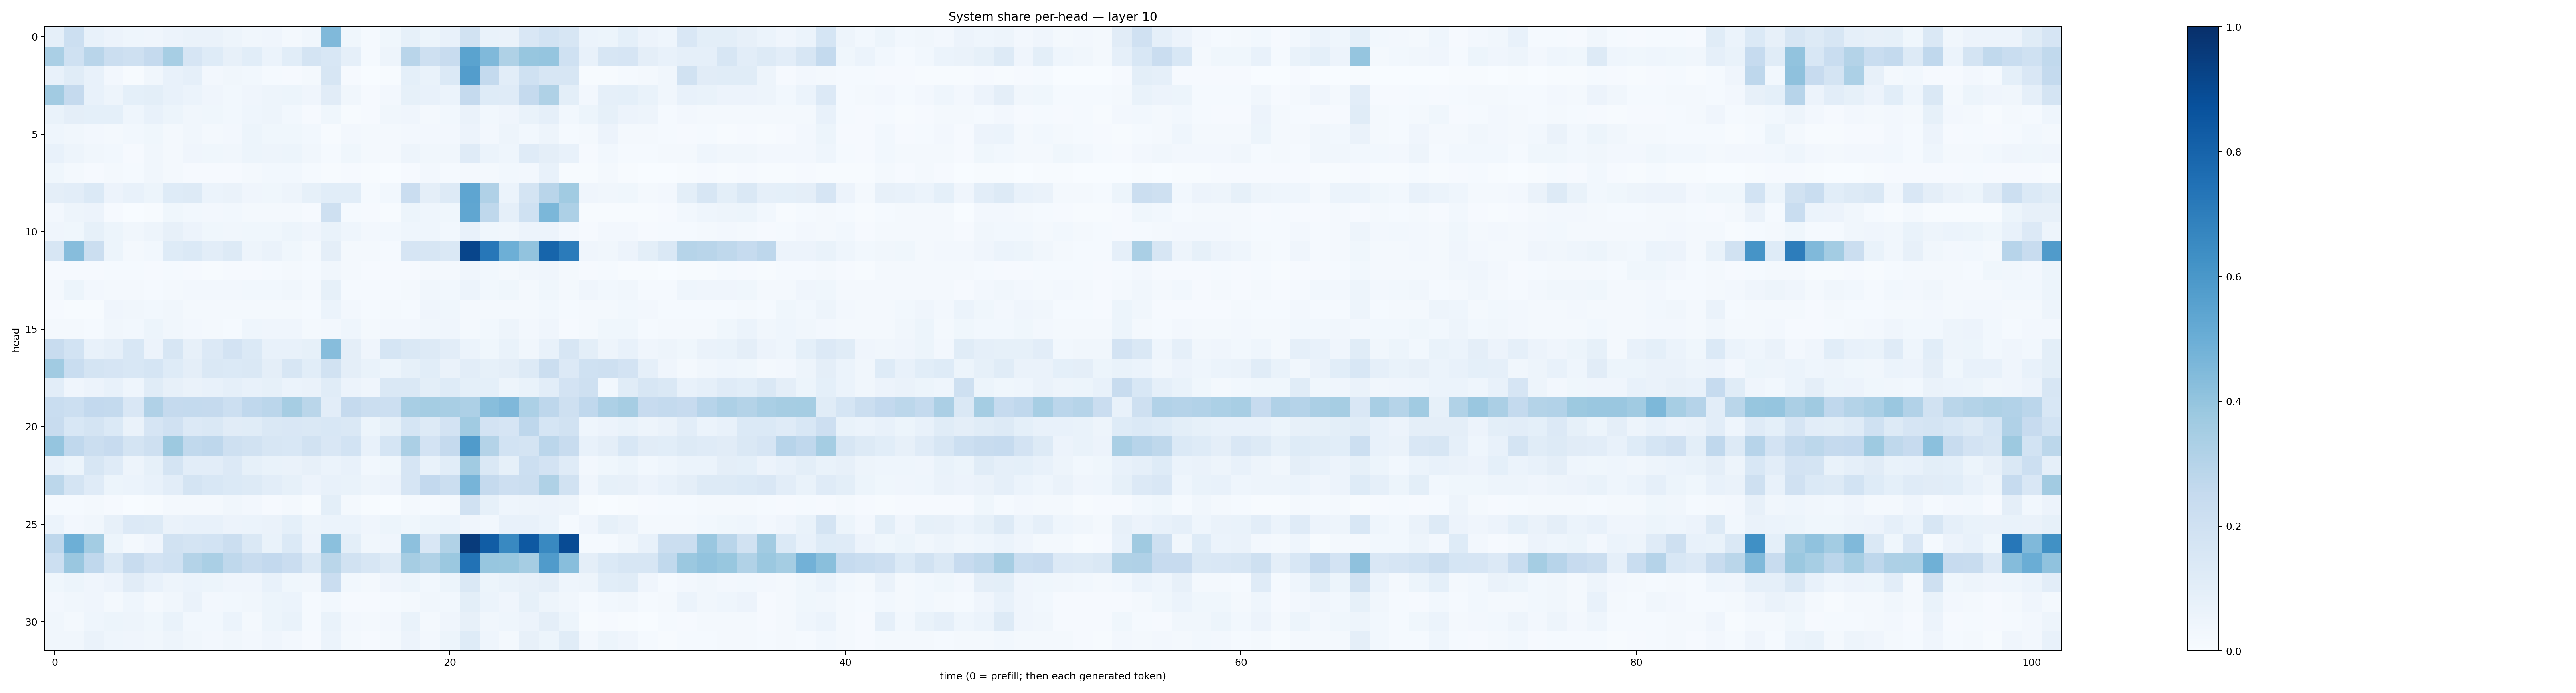

Values plotted in this chart, from the file beside it:
0.08928462, 0.21548648, 0.07649522, 0.057379622, 0.04544592, 0.04068658, 0.0565105, 0.062881835, 0.06583115, 0.048426025, 0.03426185, 0.04231156, 0.023166586, 0.03129936, 0.44625148, 0.03731327, 0.014324656, 0.03898291, 0.08240881, 0.05308902, 0.07523913, 0.1890222, 0.06657807, 0.06562995
0.3375, 0.2025, 0.2903, 0.2259, 0.2101, 0.2503, 0.3438, 0.1647, 0.1229, 0.07983, 0.1057, 0.06243, 0.1059, 0.1791, 0.1527, 0.08662, 0.01193, 0.04935, 0.2907, 0.2045, 0.2387, 0.5493, 0.4467, 0.3217
0.07327, 0.1156, 0.07452, 0.02628, 0.004508, 0.03449, 0.07272, 0.0886, 0.02632, 0.03307, 0.03004, 0.01236, 0.01014, 0.01773, 0.1604, 0.01112, 0.003073, 0.007676, 0.09215, 0.0686, 0.1379, 0.5723, 0.2559, 0.1034
0.3614, 0.2512, 0.07393, 0.04774, 0.09252, 0.1016, 0.07655, 0.06091, 0.04192, 0.02876, 0.04023, 0.04969, 0.05103, 0.04276, 0.1115, 0.03492, 0.01018, 0.02391, 0.08495, 0.07598, 0.06012, 0.2536, 0.1235, 0.1202
0.0687, 0.09429, 0.0918, 0.0917, 0.04521, 0.07801, 0.05349, 0.03166, 0.03736, 0.02877, 0.04379, 0.04992, 0.02852, 0.01094, 0.03703, 0.006422, 0.01071, 0.03219, 0.03936, 0.02142, 0.02737, 0.06299, 0.03089, 0.04091
0.04358, 0.03133, 0.02346, 0.01864, 0.0279, 0.03825, 0.01966, 0.03244, 0.01823, 0.02422, 0.05231, 0.03554, 0.03736, 0.02827, 0.005876, 0.02462, 0.02228, 0.0194, 0.02673, 0.02595, 0.02368, 0.05527, 0.02714, 0.04925
0.0717, 0.04904, 0.03505, 0.031, 0.00935, 0.03453, 0.02045, 0.04043, 0.03614, 0.0346, 0.05423, 0.05033, 0.05252, 0.03514, 0.01212, 0.03721, 0.01965, 0.0159, 0.04787, 0.03251, 0.03216, 0.1205, 0.06141, 0.04336
0.03579, 0.02307, 0.01137, 0.02174, 0.01206, 0.03505, 0.02329, 0.009892, 0.008425, 0.01157, 0.02333, 0.02851, 0.03047, 0.01457, 0.006467, 0.008362, 0.004122, 0.003355, 0.00951, 0.02447, 0.01172, 0.01623, 0.02074, 0.02901
0.09757, 0.1039, 0.1395, 0.05839, 0.07138, 0.05274, 0.123, 0.1319, 0.0611, 0.0662, 0.04138, 0.03837, 0.04785, 0.0824, 0.108, 0.1081, 0.01546, 0.02754, 0.2281, 0.09602, 0.1286, 0.5362, 0.3197, 0.06092
0.02388, 0.04821, 0.05841, 0.01154, 0.003583, 0.00708, 0.03638, 0.02822, 0.02488, 0.02955, 0.02154, 0.01742, 0.02249, 0.008543, 0.2036, 0.01407, 0.01023, 0.003929, 0.05281, 0.04361, 0.03786, 0.5317, 0.27, 0.08811
0.04069, 0.03708, 0.08385, 0.0526, 0.03376, 0.04744, 0.07877, 0.0561, 0.03651, 0.0339, 0.03546, 0.03885, 0.05342, 0.04003, 0.06735, 0.04529, 0.02443, 0.0297, 0.04428, 0.04333, 0.03101, 0.07562, 0.03619, 0.03237
0.1628, 0.4314, 0.2219, 0.05291, 0.02263, 0.03005, 0.1239, 0.1391, 0.1026, 0.13, 0.04978, 0.06305, 0.03518, 0.01799, 0.09474, 0.02158, 0.01829, 0.01374, 0.1669, 0.1572, 0.1416, 0.9173, 0.7253, 0.493
0.008211, 0.01018, 0.009905, 0.01455, 0.0139, 0.01011, 0.01552, 0.007869, 0.007801, 0.01078, 0.01101, 0.01533, 0.01883, 0.01272, 0.03412, 0.01906, 0.01006, 0.009151, 0.009683, 0.02225, 0.01752, 0.04075, 0.03079, 0.02327
0.02228, 0.05461, 0.02434, 0.01957, 0.01814, 0.01531, 0.01789, 0.02456, 0.0265, 0.02442, 0.02892, 0.03074, 0.03192, 0.01623, 0.08441, 0.01353, 0.01472, 0.01535, 0.02086, 0.03484, 0.02952, 0.05529, 0.03063, 0.03624
0.009685, 0.004708, 0.006894, 0.04051, 0.03223, 0.02934, 0.03363, 0.01968, 0.02112, 0.01827, 0.02118, 0.02047, 0.02162, 0.01374, 0.06243, 0.02508, 0.01174, 0.023, 0.01448, 0.04289, 0.03555, 0.02119, 0.0186, 0.01768
0.02098, 0.01601, 0.01452, 0.03364, 0.02757, 0.05407, 0.03258, 0.02545, 0.01894, 0.01368, 0.04475, 0.0403, 0.03926, 0.02211, 0.02615, 0.04432, 0.0186, 0.02675, 0.02674, 0.03416, 0.03935, 0.02318, 0.02801, 0.04886
0.2413, 0.1843, 0.07748, 0.08595, 0.1549, 0.05577, 0.1637, 0.08082, 0.1343, 0.1811, 0.1368, 0.07386, 0.07199, 0.08223, 0.4322, 0.09646, 0.04094, 0.17, 0.1484, 0.1297, 0.1024, 0.05889, 0.03863, 0.06889
0.3638, 0.2311, 0.178, 0.1646, 0.1561, 0.1714, 0.1244, 0.09664, 0.1453, 0.1372, 0.1476, 0.0972, 0.1579, 0.1064, 0.1877, 0.09551, 0.06699, 0.05407, 0.08421, 0.1072, 0.06316, 0.1031, 0.08322, 0.09693
0.1052, 0.04213, 0.05778, 0.07171, 0.04368, 0.1139, 0.08139, 0.06551, 0.07427, 0.08747, 0.07321, 0.08298, 0.06114, 0.06596, 0.1164, 0.05609, 0.03998, 0.1455, 0.1473, 0.09793, 0.1224, 0.09102, 0.09101, 0.04765
0.2319, 0.2151, 0.2594, 0.2549, 0.1516, 0.3176, 0.2512, 0.2556, 0.2506, 0.2173, 0.2675, 0.2826, 0.3507, 0.287, 0.1043, 0.2511, 0.2195, 0.2173, 0.3411, 0.3554, 0.3403, 0.3252, 0.4292, 0.4499
0.2361, 0.1533, 0.1722, 0.1403, 0.06544, 0.1667, 0.1956, 0.1365, 0.145, 0.1105, 0.1147, 0.1482, 0.1499, 0.141, 0.154, 0.1454, 0.05316, 0.08367, 0.1683, 0.13, 0.1822, 0.3641, 0.1814, 0.1665
0.3969, 0.2685, 0.226, 0.244, 0.1756, 0.2037, 0.3772, 0.2634, 0.2758, 0.2102, 0.1949, 0.1613, 0.1526, 0.188, 0.1491, 0.1861, 0.07131, 0.1707, 0.3344, 0.1818, 0.2534, 0.5804, 0.3064, 0.1865
0.07229, 0.05297, 0.1569, 0.119, 0.05019, 0.08559, 0.1775, 0.1021, 0.1047, 0.1347, 0.08454, 0.06657, 0.06539, 0.08072, 0.06056, 0.07464, 0.0285, 0.03901, 0.1674, 0.06709, 0.1079, 0.3655, 0.1453, 0.08446
0.281, 0.173, 0.1181, 0.05352, 0.06087, 0.07488, 0.1035, 0.1724, 0.1555, 0.1401, 0.1282, 0.1035, 0.08541, 0.05484, 0.07436, 0.06856, 0.04698, 0.05836, 0.1656, 0.2607, 0.2212, 0.4713, 0.2539, 0.2139
0.01229, 0.01356, 0.02212, 0.009886, 0.00199, 0.007289, 0.02029, 0.02319, 0.0164, 0.03297, 0.02479, 0.007867, 0.01783, 0.006766, 0.1013, 0.01907, 0.004134, 0.00342, 0.02039, 0.01516, 0.02119, 0.1969, 0.08505, 0.04554
0.06203, 0.02378, 0.03456, 0.08017, 0.134, 0.1316, 0.06311, 0.07637, 0.07506, 0.05703, 0.06217, 0.06387, 0.0924, 0.04907, 0.05932, 0.06117, 0.04124, 0.0542, 0.03839, 0.05326, 0.05861, 0.04123, 0.03033, 0.07077
0.2762, 0.493, 0.3562, 0.0512, 0.0188, 0.03978, 0.1946, 0.1729, 0.1843, 0.2236, 0.1443, 0.06778, 0.14, 0.05771, 0.4197, 0.09825, 0.03148, 0.04294, 0.4166, 0.1507, 0.3131, 0.9568, 0.8267, 0.6566
0.2179, 0.3848, 0.2683, 0.1481, 0.2392, 0.1803, 0.2004, 0.3072, 0.3369, 0.2724, 0.239, 0.2612, 0.2292, 0.142, 0.2885, 0.1877, 0.1585, 0.1267, 0.3482, 0.3134, 0.3816, 0.7452, 0.3907, 0.387
0.03522, 0.05099, 0.04206, 0.05642, 0.1119, 0.07651, 0.04856, 0.06055, 0.05162, 0.04046, 0.04081, 0.07283, 0.03683, 0.03493, 0.2284, 0.02863, 0.0211, 0.04232, 0.05163, 0.02873, 0.0534, 0.1465, 0.05347, 0.06969
0.0239, 0.0343, 0.04226, 0.01824, 0.04443, 0.0227, 0.03162, 0.0636, 0.02603, 0.03022, 0.03156, 0.05299, 0.06029, 0.01451, 0.03122, 0.01118, 0.007813, 0.01468, 0.01988, 0.03497, 0.03071, 0.09876, 0.06017, 0.03913
0.03382, 0.01909, 0.04646, 0.05356, 0.04815, 0.03552, 0.06702, 0.02969, 0.02872, 0.06121, 0.0234, 0.05305, 0.07029, 0.01526, 0.07025, 0.02612, 0.02174, 0.02668, 0.06709, 0.01866, 0.04065, 0.07974, 0.03299, 0.0459
0.03149, 0.03262, 0.06316, 0.04351, 0.04127, 0.03326, 0.04779, 0.03487, 0.02655, 0.03381, 0.02723, 0.03945, 0.02553, 0.009801, 0.0623, 0.01724, 0.01016, 0.0186, 0.05551, 0.02636, 0.05183, 0.122, 0.04513, 0.02158
